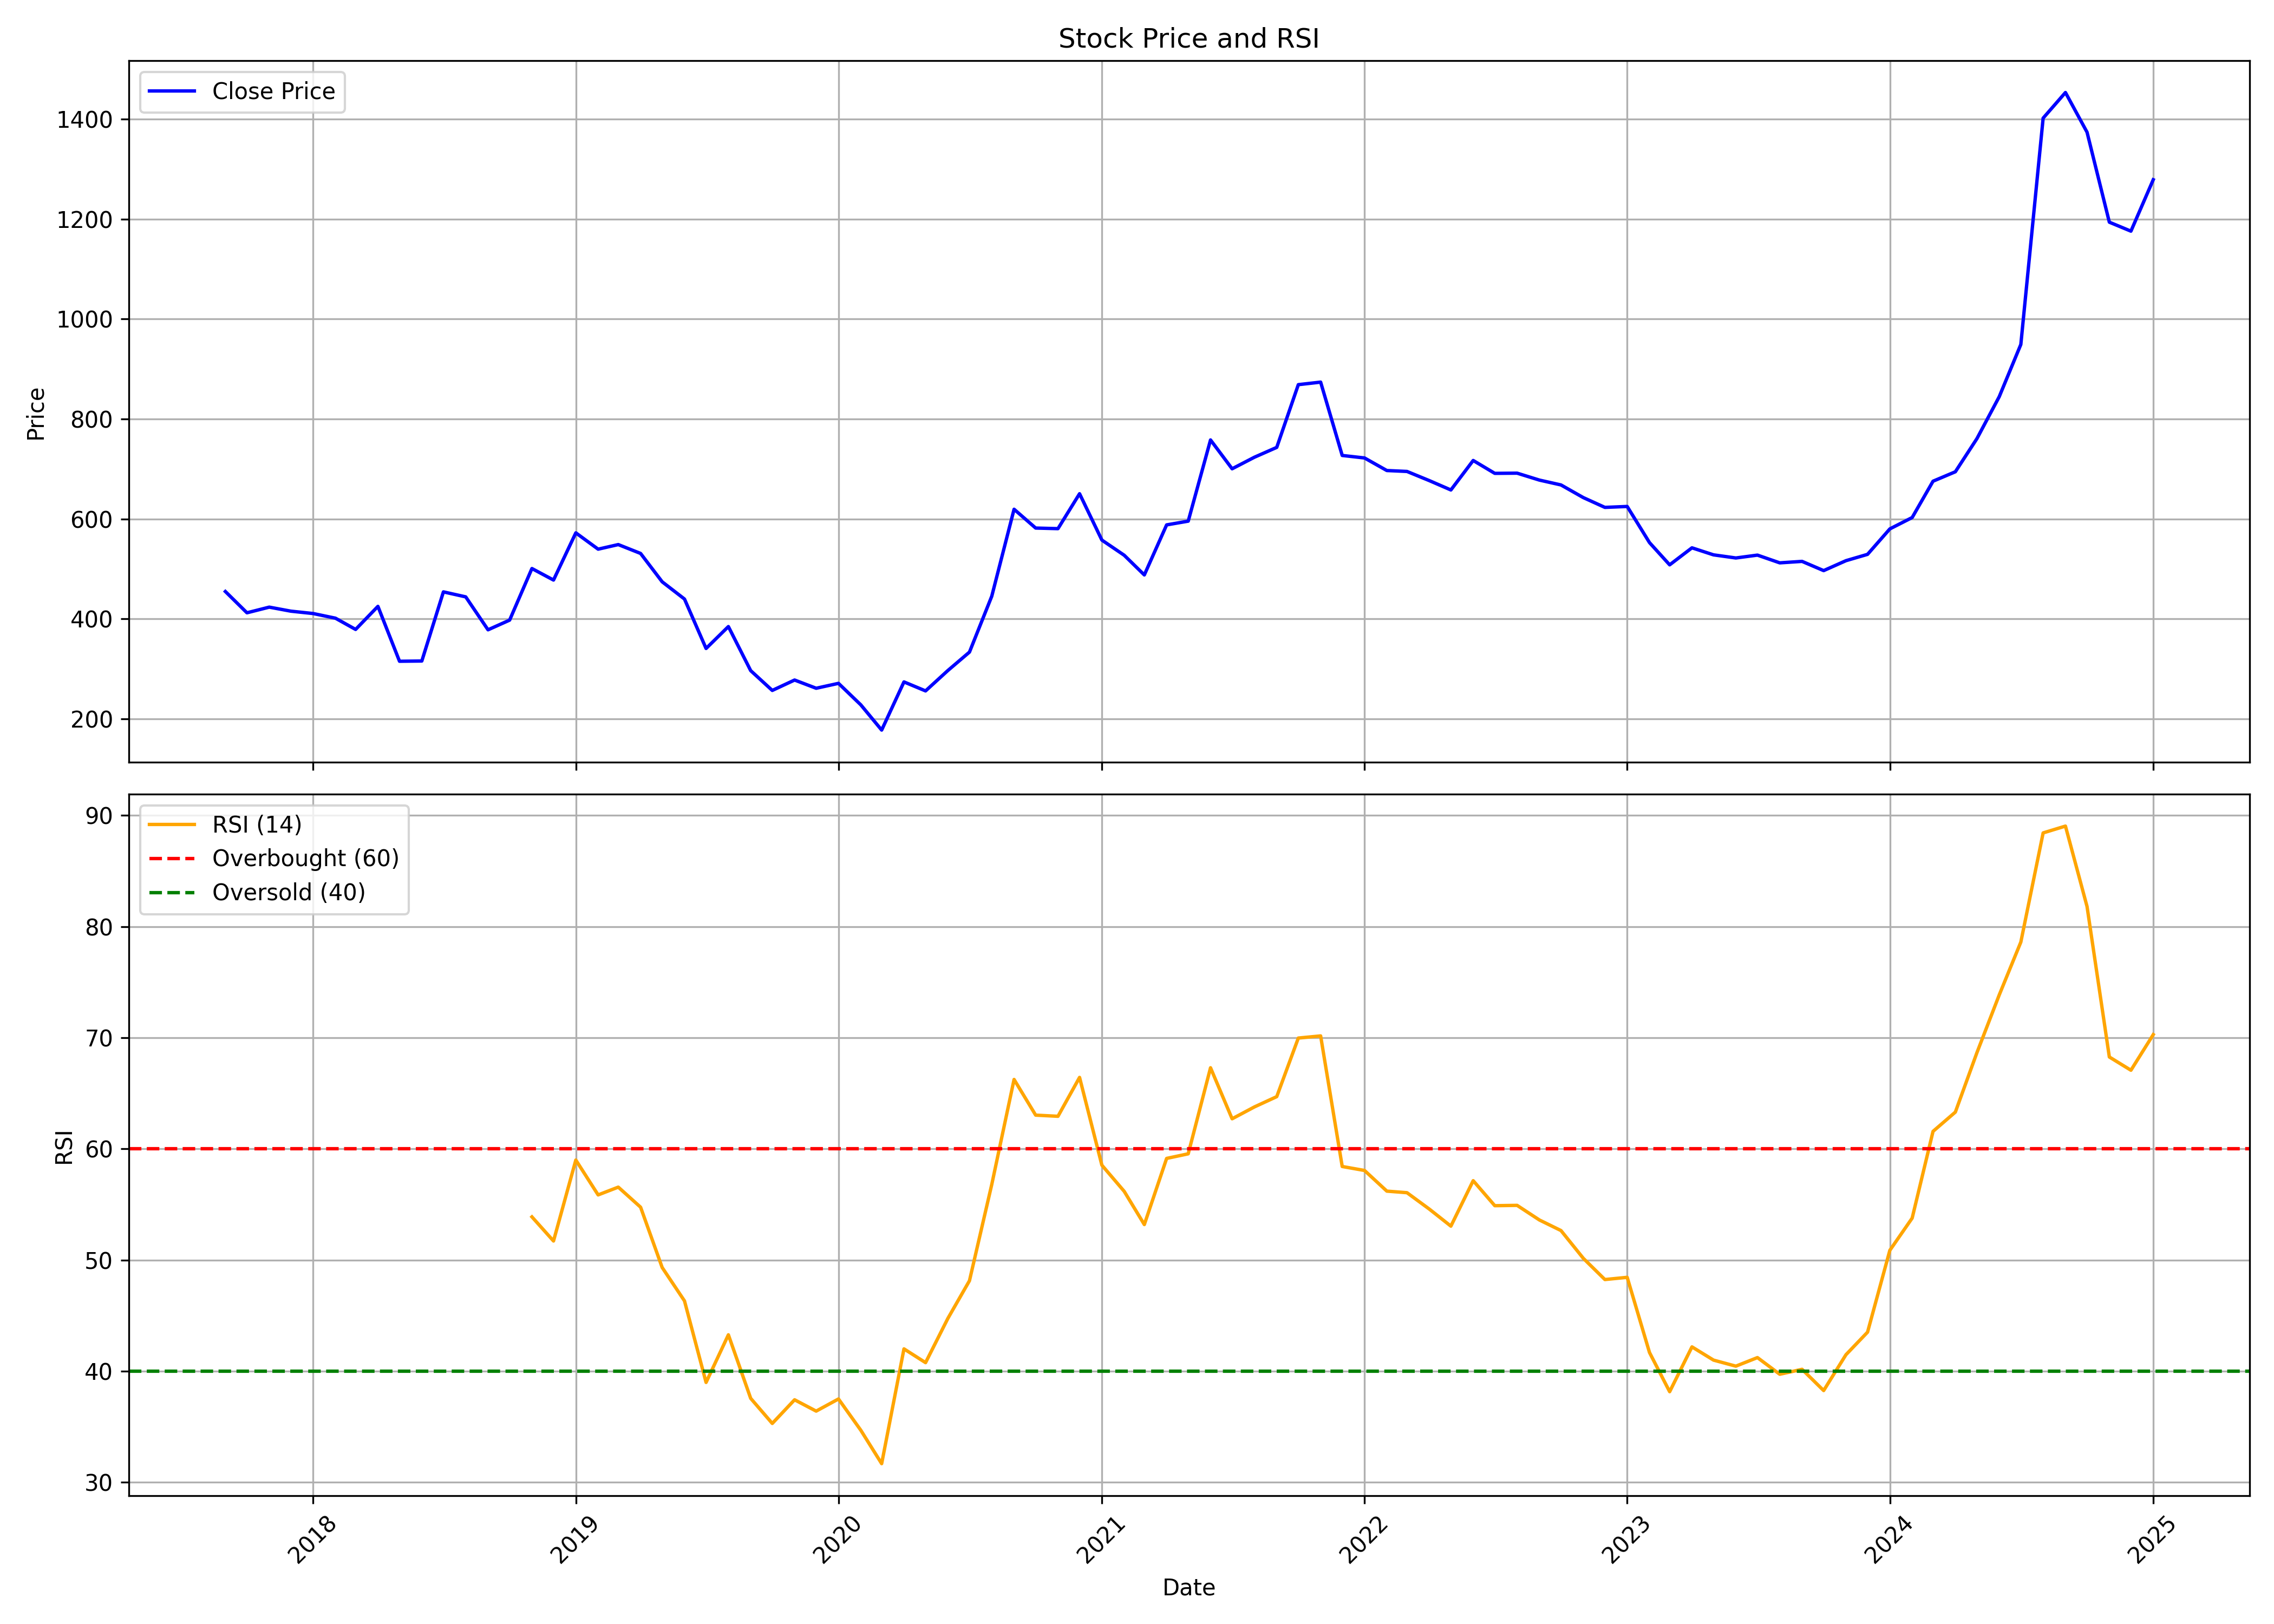

Source data for this figure (header and first rows):
, date, symbol, open, high, low, close, volume, rsi
0, 2017-09-01, SMSLIFE, 227, 543.3, 227, 454.7, 299395, 
1, 2017-10-01, SMSLIFE, 454.7, 523.9, 408.2, 412.1, 55942, 
2, 2017-11-01, SMSLIFE, 416.1, 459.6, 405.3, 423.4, 41593, 
3, 2017-12-01, SMSLIFE, 416.2, 451.7, 374.8, 415.3, 86708, 
4, 2018-01-01, SMSLIFE, 449.7, 449.7, 399, 410.6, 67301, 
5, 2018-02-01, SMSLIFE, 405.8, 434.9, 375.6, 401.2, 57227, 
6, 2018-03-01, SMSLIFE, 399.5, 407.2, 371.2, 378.8, 29198, 
7, 2018-04-01, SMSLIFE, 388.4, 432.9, 378.6, 424.9, 28928, 
8, 2018-05-01, SMSLIFE, 424.9, 442.8, 309.8, 315.1, 56567, 
9, 2018-06-01, SMSLIFE, 316.5, 393.4, 269.3, 315.6, 122384, 
10, 2018-07-01, SMSLIFE, 328.2, 454.6, 282.7, 453.9, 113477, 
11, 2018-08-01, SMSLIFE, 460.6, 468.4, 375.6, 443.9, 83731, 
12, 2018-09-01, SMSLIFE, 468.5, 472.5, 373.1, 378, 34792, 
13, 2018-10-01, SMSLIFE, 376.6, 432.6, 343, 397.4, 28974, 
14, 2018-11-01, SMSLIFE, 388.5, 551.2, 382, 500.7, 224752, 53.89
15, 2018-12-01, SMSLIFE, 518.9, 518.9, 460.6, 477.6, 24006, 51.71
16, 2019-01-01, SMSLIFE, 474.7, 830.3, 473.5, 572.1, 4467904, 59
17, 2019-02-01, SMSLIFE, 589.9, 660.3, 507.7, 539.4, 227765, 55.86
18, 2019-03-01, SMSLIFE, 566.4, 617.5, 525, 548.6, 149360, 56.56
19, 2019-04-01, SMSLIFE, 547.5, 602.9, 504.1, 530.9, 102481, 54.76
20, 2019-05-01, SMSLIFE, 530.9, 546.6, 414.9, 474.1, 132480, 49.33
21, 2019-06-01, SMSLIFE, 474, 488.3, 405.5, 439.6, 57708, 46.33
22, 2019-07-01, SMSLIFE, 439.6, 448.7, 333.1, 340.7, 35687, 38.99
23, 2019-08-01, SMSLIFE, 333, 454.2, 296.6, 384.5, 238709, 43.28
24, 2019-09-01, SMSLIFE, 384.5, 549.5, 281.7, 296.3, 422254, 37.56
25, 2019-10-01, SMSLIFE, 296.1, 345.2, 225, 256.7, 181395, 35.31
26, 2019-11-01, SMSLIFE, 262.1, 322.4, 256, 277.5, 116096, 37.43
27, 2019-12-01, SMSLIFE, 273.7, 284.1, 246.5, 261, 62542, 36.41
28, 2020-01-01, SMSLIFE, 260.9, 298.3, 259.5, 270.8, 82741, 37.51
29, 2020-02-01, SMSLIFE, 270.8, 301, 215.2, 227.8, 79417, 34.69
30, 2020-03-01, SMSLIFE, 247, 259.9, 151.4, 177.3, 216054, 31.69
31, 2020-04-01, SMSLIFE, 176.6, 320.4, 165.7, 273.7, 451320, 42.01
32, 2020-05-01, SMSLIFE, 273.7, 276.8, 213.2, 255.7, 89260, 40.77
33, 2020-06-01, SMSLIFE, 267.8, 364, 256, 296.5, 731246, 44.75
34, 2020-07-01, SMSLIFE, 297.6, 372.9, 292.8, 333.4, 695442, 48.14
35, 2020-08-01, SMSLIFE, 334.5, 486, 328.3, 445.3, 1068798, 56.8
36, 2020-09-01, SMSLIFE, 434, 673.3, 433.8, 619.3, 432173, 66.25
37, 2020-10-01, SMSLIFE, 634.8, 706.6, 576.4, 581.7, 175763, 63.04
38, 2020-11-01, SMSLIFE, 581.7, 645.6, 540.6, 580.5, 242088, 62.93
39, 2020-12-01, SMSLIFE, 593.7, 743.8, 555.5, 650.4, 539085, 66.43
40, 2021-01-01, SMSLIFE, 629.8, 638.8, 533.5, 557.6, 125031, 58.54
41, 2021-02-01, SMSLIFE, 565.4, 610.5, 520.8, 527.3, 63947, 56.18
42, 2021-03-01, SMSLIFE, 533.3, 552.4, 465.9, 487.9, 78285, 53.19
43, 2021-04-01, SMSLIFE, 503.8, 713.2, 466.2, 588, 549955, 59.14
44, 2021-05-01, SMSLIFE, 579.3, 631.5, 575.3, 595.5, 128011, 59.56
45, 2021-06-01, SMSLIFE, 605.1, 878.5, 588.4, 758, 1866756, 67.3
46, 2021-07-01, SMSLIFE, 760, 805.5, 690.6, 700.3, 192013, 62.71
47, 2021-08-01, SMSLIFE, 704.6, 807.7, 698.1, 723.5, 225355, 63.78
48, 2021-09-01, SMSLIFE, 730.8, 765.5, 694.5, 743.2, 105885, 64.7
49, 2021-10-01, SMSLIFE, 730.2, 1019, 729.5, 868.7, 392412, 69.97
50, 2021-11-01, SMSLIFE, 864.7, 899.5, 811.1, 873.8, 101938, 70.16
51, 2021-12-01, SMSLIFE, 884.5, 884.5, 723.6, 727, 57418, 58.42
52, 2022-01-01, SMSLIFE, 725.6, 778.2, 686.8, 722, 59706, 58.06
53, 2022-02-01, SMSLIFE, 754.3, 766, 638.7, 696.8, 116161, 56.2
54, 2022-03-01, SMSLIFE, 696.8, 785.2, 658.4, 695, 60162, 56.06
55, 2022-04-01, SMSLIFE, 705.1, 942.9, 672.4, 676.7, 468969, 54.59
56, 2022-05-01, SMSLIFE, 676.7, 683.5, 552.8, 657.9, 49236, 53.05
57, 2022-06-01, SMSLIFE, 669.9, 770.3, 646.1, 717, 108048, 57.14
58, 2022-07-01, SMSLIFE, 723.5, 763.8, 650, 691.2, 33265, 54.89
59, 2022-08-01, SMSLIFE, 680.9, 721.1, 636.2, 691.6, 26870, 54.92
... 29 more rows
